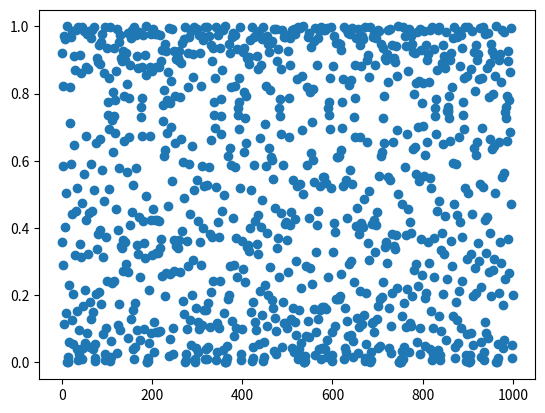

Here is the Python script that generated this plot:
import numpy as np
import matplotlib.pyplot as plt
n = 0.1
list_x = [j for j in range(1000)]
list_y=[]
for i in range(1000):
    n = 4*n*(1-n)
    print(n, '\n')
    list_y.append(n)

x = np.array(list_x)
y = np.array(list_y)

plt.scatter(x, y)
plt.show()